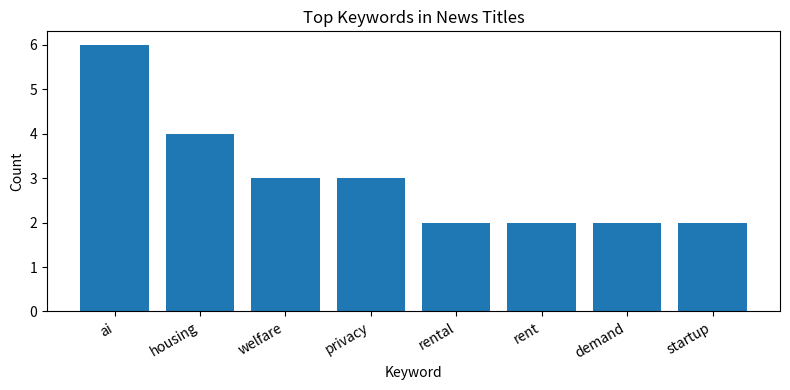

Python code for this plot:
"""
6주차: AI 기반 환경 스캐닝 - 바이브 코딩 실습 예제

복잡한 뉴스 API나 자연어처리 모델 없이, 짧은 뉴스 제목 목록에서
반복 키워드와 약신호 후보를 찾는 최소 예제이다.
"""

from collections import Counter
import re

import matplotlib.pyplot as plt
import pandas as pd


NEWS_TITLES = [
    "City expands youth housing support program",
    "Rising rent increases demand for public rental housing",
    "Local university opens AI job training course",
    "Small businesses ask city for digital transformation support",
    "Citizens raise privacy concerns over AI welfare screening",
    "New public data platform supports local startup growth",
    "Youth housing applications rise after rent increase",
    "AI tool helps officials review welfare documents faster",
    "Privacy groups call for rules on AI decision systems",
    "City plans more rental housing near transit stations",
    "Startup funding shifts toward AI and public data services",
    "Residents demand privacy standards for welfare AI screening",
]

STOPWORDS = {
    "for",
    "and",
    "the",
    "on",
    "over",
    "near",
    "more",
    "new",
    "city",
    "local",
    "public",
    "after",
    "call",
    "clearer",
    "faster",
    "toward",
}


def tokenize(title: str) -> list[str]:
    """뉴스 제목을 쉬운 영어 키워드 목록으로 바꾼다."""
    words = re.findall(r"[A-Za-z]+", title.lower())
    return [word for word in words if word not in STOPWORDS and (len(word) >= 3 or word == "ai")]


def count_keywords(titles: list[str]) -> pd.DataFrame:
    counter: Counter[str] = Counter()
    for title in titles:
        counter.update(tokenize(title))

    return (
        pd.DataFrame(counter.items(), columns=["keyword", "count"])
        .sort_values("count", ascending=False)
        .reset_index(drop=True)
    )


def compare_early_recent(titles: list[str]) -> pd.DataFrame:
    midpoint = len(titles) // 2
    early = count_keywords(titles[:midpoint]).rename(columns={"count": "early"})
    recent = count_keywords(titles[midpoint:]).rename(columns={"count": "recent"})

    trend = pd.merge(early, recent, on="keyword", how="outer").fillna(0)
    trend["change"] = trend["recent"] - trend["early"]
    trend["weak_signal"] = trend.apply(
        lambda row: "candidate" if row["change"] >= 1 and row["recent"] >= 2 else "",
        axis=1,
    )
    return trend.sort_values(["change", "recent"], ascending=False).reset_index(drop=True)


def make_planning_table(trend: pd.DataFrame) -> pd.DataFrame:
    rows = []
    for _, row in trend.head(6).iterrows():
        keyword = row["keyword"]
        direction = "increasing" if row["change"] > 0 else "stable/decreasing"
        rows.append(
            {
                "keyword": keyword,
                "direction": direction,
                "opportunity": f"Plan a small response related to {keyword}.",
                "risk": f"Check whether {keyword} creates public concern or budget pressure.",
                "next_action": "Collect 5 more recent articles and ask AI to summarize them.",
            }
        )
    return pd.DataFrame(rows)


if __name__ == "__main__":
    keyword_counts = count_keywords(NEWS_TITLES)
    print("\n[1] Top keywords")
    print(keyword_counts.head(10))

    trend_table = compare_early_recent(NEWS_TITLES)
    print("\n[2] Early vs recent trend")
    print(trend_table.head(10))

    planning_table = make_planning_table(trend_table)
    print("\n[3] Planning interpretation")
    print(planning_table)

    top = keyword_counts.head(8)
    plt.figure(figsize=(8, 4))
    plt.bar(top["keyword"], top["count"])
    plt.title("Top Keywords in News Titles")
    plt.xlabel("Keyword")
    plt.ylabel("Count")
    plt.xticks(rotation=30, ha="right")
    plt.tight_layout()
    plt.show()
